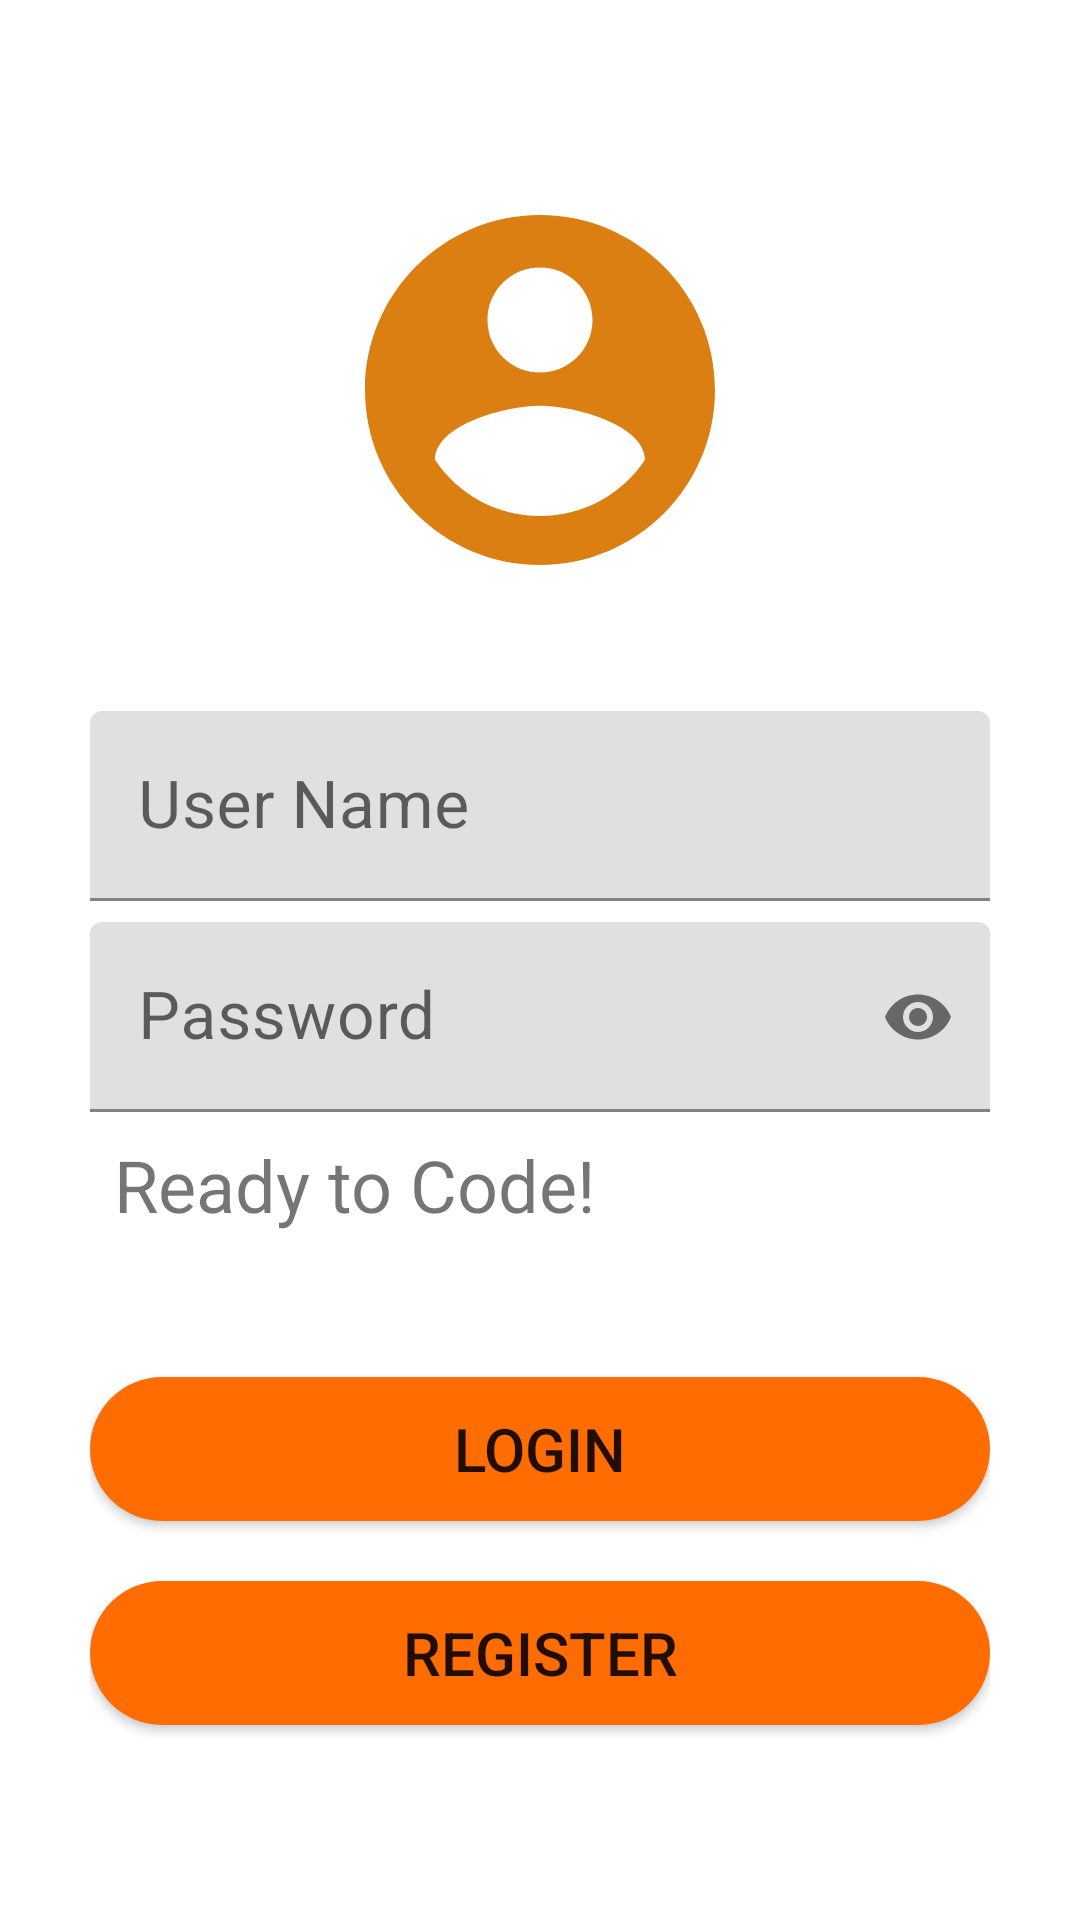

The Android layout XML behind this screen, and the referenced resources:
<!-- AndroidManifest.xml: application theme Theme.QSAAMS -->
<!-- res/layout/activity_login.xml -->
<?xml version="1.0" encoding="utf-8"?>
<LinearLayout
    xmlns:android="http://schemas.android.com/apk/res/android"
    xmlns:app="http://schemas.android.com/apk/res-auto"
    xmlns:tools="http://schemas.android.com/tools"
    android:layout_width="match_parent"
    android:layout_height="match_parent"
    android:orientation="vertical"
    android:padding="30dp"
    tools:context=".LoginActivity">
    <ImageView
        android:layout_width="match_parent"
        android:layout_height="200dp"
        android:padding="30dp"
        android:src="@drawable/ic_logo_login"/>

    <com.google.android.material.textfield.TextInputLayout
        android:layout_width="match_parent"
        android:layout_height="wrap_content"
        android:focusable="true"
        android:focusableInTouchMode="true"
        android:id="@+id/fieldLogin"
        android:layout_marginTop="7dp"
        >

        <EditText
            android:id="@+id/userName_login"
            android:layout_width="match_parent"
            android:layout_height="wrap_content"
            android:hint="User Name"
            android:ems="10"
            android:inputType="text"
            android:textSize="22sp"

            />
    </com.google.android.material.textfield.TextInputLayout>
    <com.google.android.material.textfield.TextInputLayout
        android:layout_width="match_parent"
        android:layout_height="wrap_content"
        android:focusable="true"
        android:focusableInTouchMode="true"
        app:passwordToggleEnabled="true"
        android:layout_marginTop="7dp"
        android:id="@+id/fieldPassword"
        >

        <EditText
            android:id="@+id/password_login"
            android:layout_width="match_parent"
            android:layout_height="wrap_content"
            android:ems="10"
            android:hint="Password"
            android:inputType="textPassword"
            android:textSize="22sp" />
    </com.google.android.material.textfield.TextInputLayout>
    <TextView
        android:id="@+id/tv_output"
        android:layout_width="wrap_content"
        android:layout_height="wrap_content"
        android:layout_marginStart="8dp"
        android:layout_marginTop="8dp"
        android:layout_marginEnd="8dp"
        android:layout_marginBottom="8dp"
        android:text="Ready to Code!"
        android:textSize="24sp"
         />

    <Button
        android:id="@+id/btn_login"
        android:layout_width="match_parent"
        android:layout_height="wrap_content"
        android:layout_marginTop="40dp"
        android:background="@drawable/btn_rounded"
        android:text="Login"
        android:textSize="20dp"
        app:backgroundTint="@color/colorAccent">

    </Button>

    <Button
        android:id="@+id/loginRegisterBtn"
        android:layout_width="match_parent"
        android:layout_height="wrap_content"
        android:layout_marginTop="20dp"
        android:background="@drawable/btn_rounded"
        android:text="Register"
        android:textSize="20dp"
        app:backgroundTint="@color/colorAccent">

    </Button>

</LinearLayout>
<!-- resources referenced by this layout -->
<resources>
  <color name="colorAccent">#FF6C02</color>
  <!-- drawable btn_rounded (drawable) -->
  <?xml version="1.0" encoding="utf-8"?>
  <shape xmlns:android="http://schemas.android.com/apk/res/android"
      android:shape="rectangle">
      <solid android:color="@color/colorAccent"/>
  <corners android:radius="25dp"/>
  
  
  </shape>
  <!-- drawable ic_logo_login (drawable) -->
  <vector android:height="24dp" android:tint="#DC7F13"
      android:viewportHeight="24" android:viewportWidth="24"
      android:width="24dp" xmlns:android="http://schemas.android.com/apk/res/android">
      <path android:fillColor="@android:color/white" android:pathData="M12,2C6.48,2 2,6.48 2,12s4.48,10 10,10 10,-4.48 10,-10S17.52,2 12,2zM12,5c1.66,0 3,1.34 3,3s-1.34,3 -3,3 -3,-1.34 -3,-3 1.34,-3 3,-3zM12,19.2c-2.5,0 -4.71,-1.28 -6,-3.22 0.03,-1.99 4,-3.08 6,-3.08 1.99,0 5.97,1.09 6,3.08 -1.29,1.94 -3.5,3.22 -6,3.22z"/>
  </vector>
  <style name="Theme.QSAAMS" parent="Theme.MaterialComponents.DayNight.DarkActionBar">
          
          <item name="colorPrimary">@color/purple_500</item>
          <item name="colorControlActivated">@color/control_activated</item>
          <item name="colorPrimaryVariant">@color/purple_700</item>
          <item name="colorOnPrimary">@color/white</item>
          
          <item name="colorSecondary">@color/teal_200</item>
          <item name="colorSecondaryVariant">@color/teal_700</item>
          <item name="colorOnSecondary">@color/black</item>
          
          <item name="android:statusBarColor" tools:targetApi="l">?attr/colorPrimaryVariant</item>
          
  
          <item name="colorControlNormal">@color/control_normal</item>
          <item name="errorTextColor">@color/error_color2</item>
          <item name="android:windowDisablePreview">true</item>
  
  
      </style>
  <color name="purple_500">#FF6200EE</color>
  <color name="control_activated">#0690f0</color>
  <color name="purple_700">#FF3700B3</color>
  <color name="white">#FFFFFFFF</color>
  <color name="teal_200">#FF03DAC5</color>
  <color name="teal_700">#FF018786</color>
  <color name="black">#FF000000</color>
  <color name="control_normal">#00C853</color>
  <color name="error_color2">#01D155</color>
</resources>
